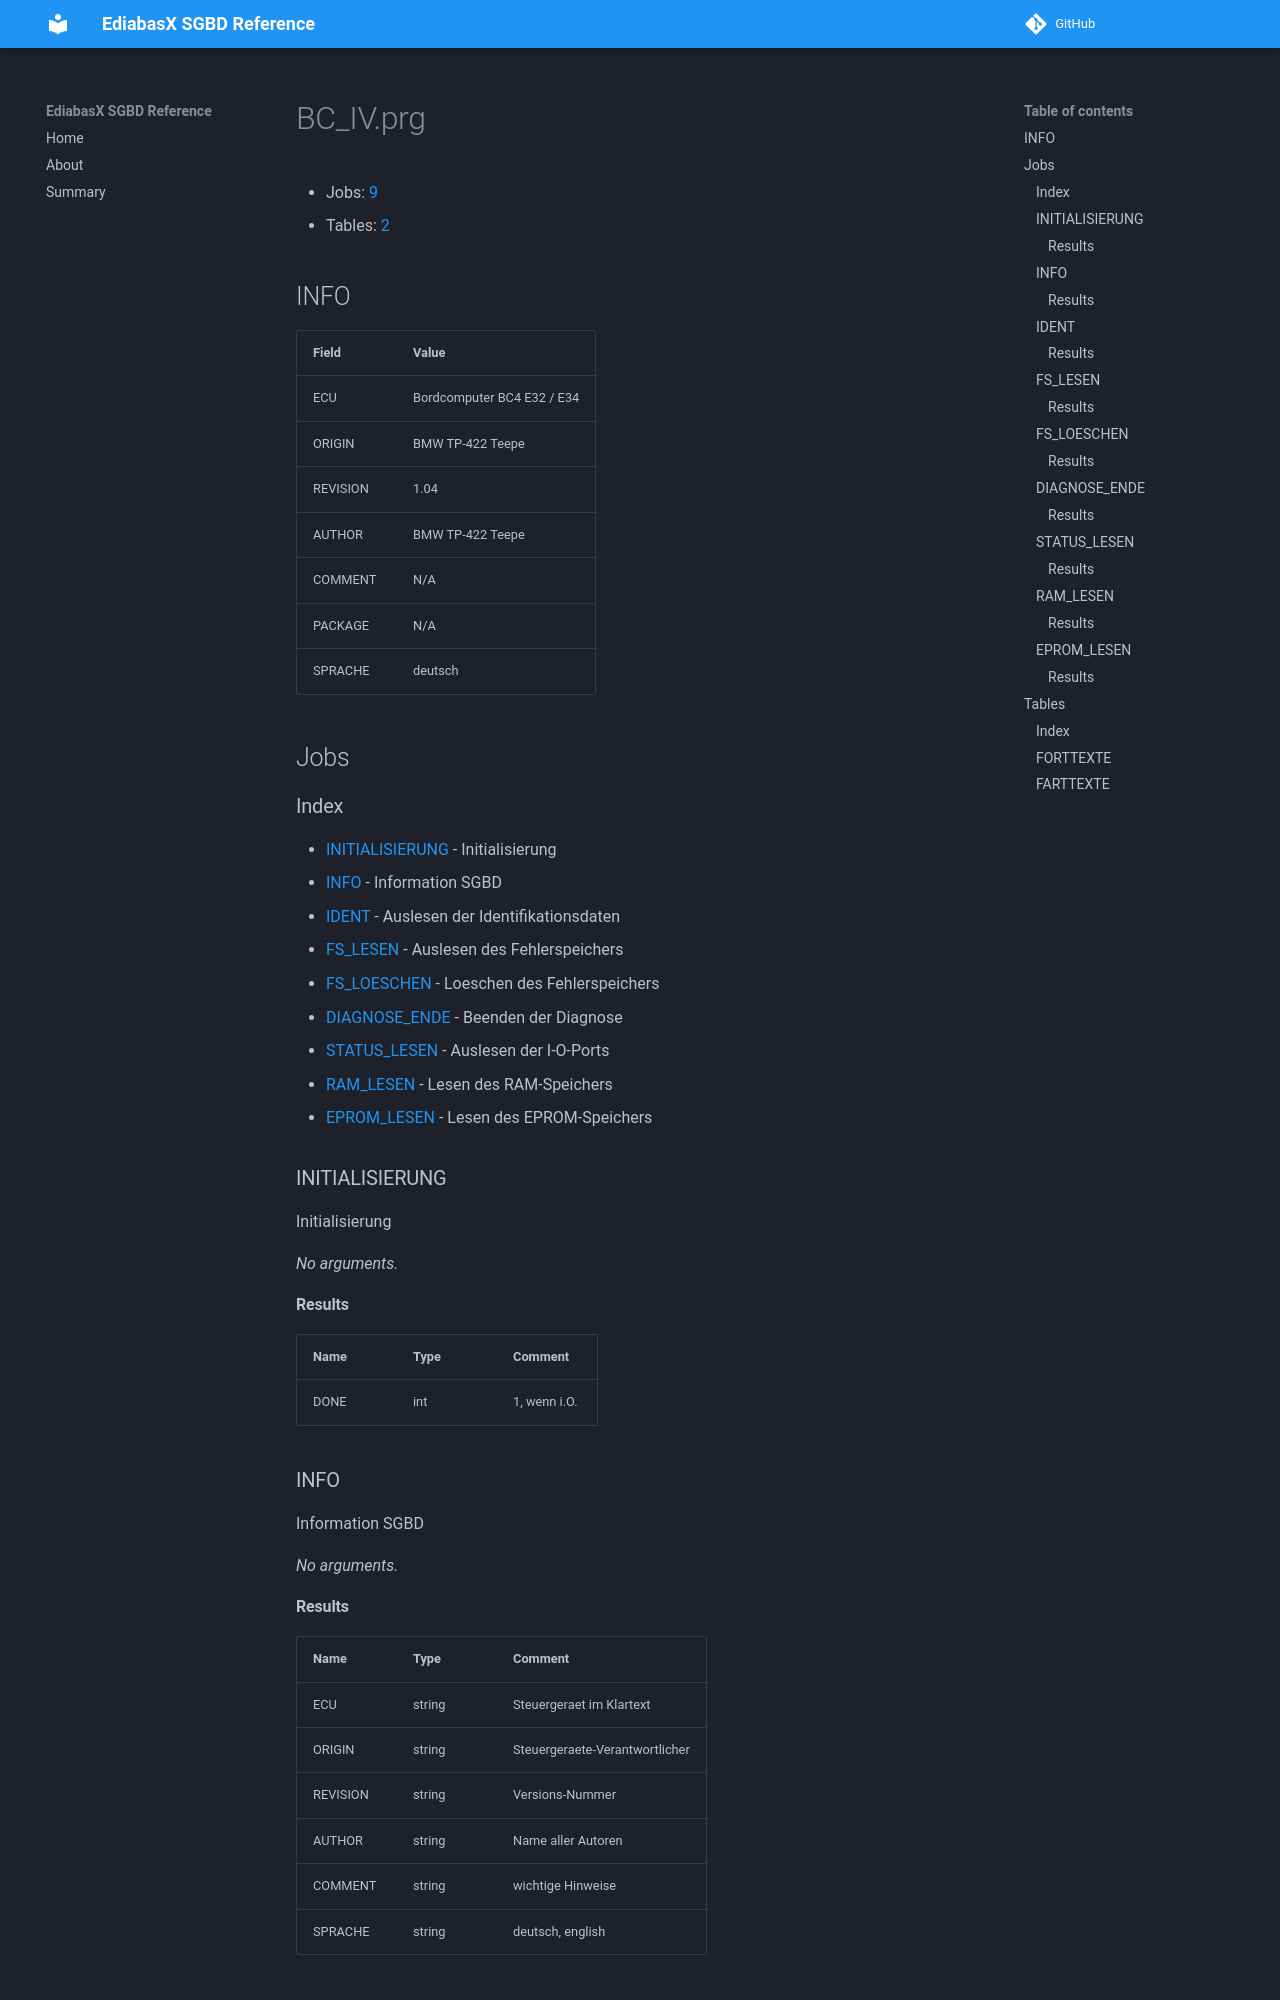

repository: emdzej/ediabasx-docs-sgbd · page: sgbd/BC_IV/index.html · generator: mkdocs

# BC_IV.prg

- Jobs: [9](#jobs)
- Tables: [2](#tables)

## INFO

| Field | Value |
| --- | --- |
| ECU | Bordcomputer BC4 E32 / E34 |
| ORIGIN | BMW TP-422 Teepe |
| REVISION | 1.04 |
| AUTHOR | BMW TP-422 Teepe |
| COMMENT | N/A |
| PACKAGE | N/A |
| SPRACHE | deutsch |

## Jobs

### Index

- [INITIALISIERUNG](#job-initialisierung) - Initialisierung
- [INFO](#job-info) - Information SGBD
- [IDENT](#job-ident) - Auslesen der Identifikationsdaten
- [FS_LESEN](#job-fs-lesen) - Auslesen des Fehlerspeichers
- [FS_LOESCHEN](#job-fs-loeschen) - Loeschen des Fehlerspeichers
- [DIAGNOSE_ENDE](#job-diagnose-ende) - Beenden der Diagnose
- [STATUS_LESEN](#job-status-lesen) - Auslesen der I-O-Ports
- [RAM_LESEN](#job-ram-lesen) - Lesen des RAM-Speichers
- [EPROM_LESEN](#job-eprom-lesen) - Lesen des EPROM-Speichers

<a id="job-initialisierung"></a>
### INITIALISIERUNG

Initialisierung

_No arguments._

#### Results

| Name | Type | Comment |
| --- | --- | --- |
| DONE | int | 1, wenn i.O. |

<a id="job-info"></a>
### INFO

Information SGBD

_No arguments._

#### Results

| Name | Type | Comment |
| --- | --- | --- |
| ECU | string | Steuergeraet im Klartext |
| ORIGIN | string | Steuergeraete-Verantwortlicher |
| REVISION | string | Versions-Nummer |
| AUTHOR | string | Name aller Autoren |
| COMMENT | string | wichtige Hinweise |
| SPRACHE | string | deutsch, english |

<a id="job-ident"></a>
### IDENT

Auslesen der Identifikationsdaten

_No arguments._

#### Results

| Name | Type | Comment |
| --- | --- | --- |
| JOB_STATUS | string | Liefert: OKAY od. ERROR_NACK |
| ID_VERSION_NR | int | Generationsnummer |

<a id="job-fs-lesen"></a>
